pico-8 play session: no input (idle)

[t = 2 s] idle ~2s (no d-pad/buttons)
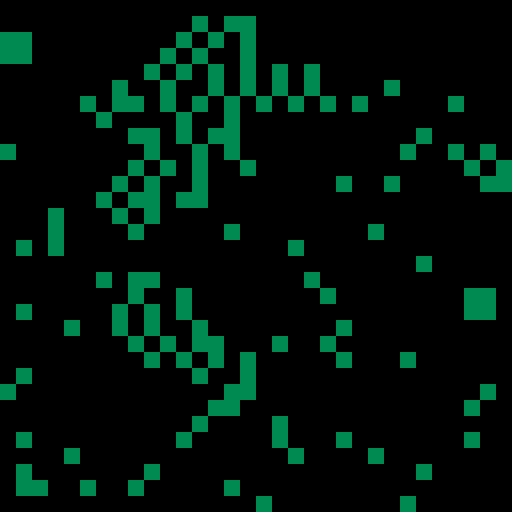
[t = 4 s] idle ~4s (no d-pad/buttons)
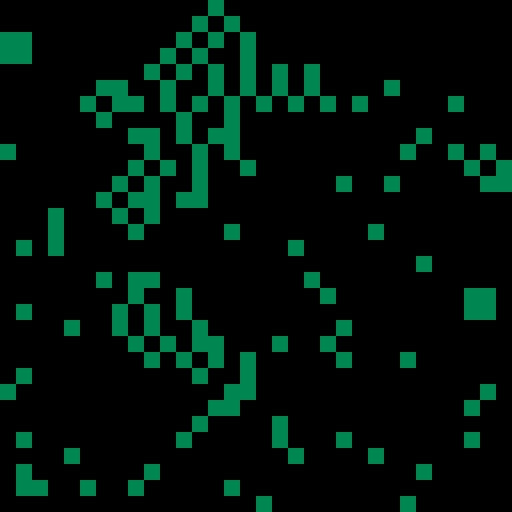
[t = 6 s] idle ~6s (no d-pad/buttons)
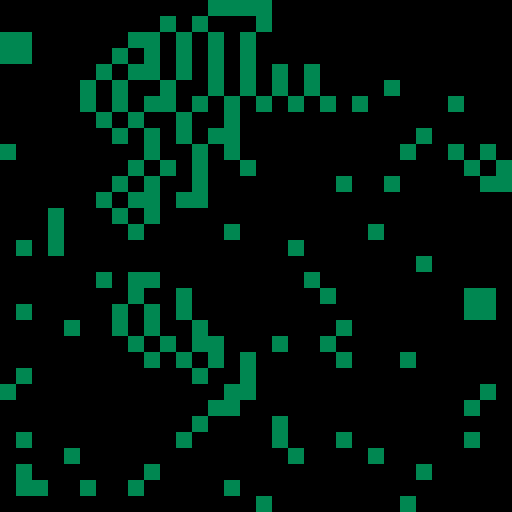
[t = 8 s] idle ~8s (no d-pad/buttons)
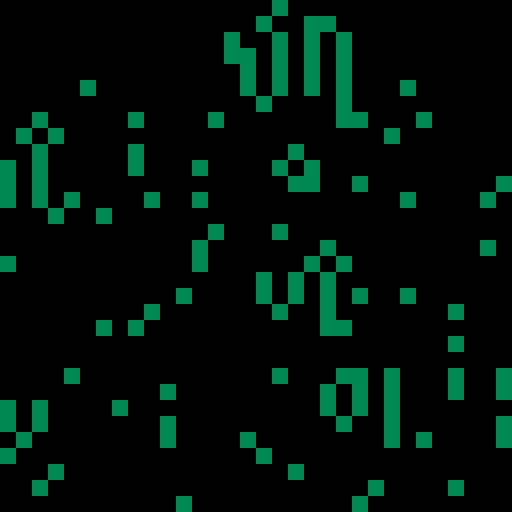

pico-8 cartridge
version 16
__lua__

size = 4
screenSize = flr(128 / size)
cellBuffer = {}
frame = 0
resetFrames = 100

function initCells()
  cellBuffer = {}
  for i = 0,(screenSize * screenSize) do
    local dice = flr(rnd(10))
    if (dice < 1) then
      add(cellBuffer, 1)
    else
      add(cellBuffer, 0)
    end
  end
end

function drawCells()
  local i = 1
  for cell in all(cellBuffer) do
    local color = 0
    if (cell == 1) then
      color = 3
    end
    local x = i % screenSize
    local y = flr(i / screenSize)
    rectfill((x*size),(y*size),(x*size)+size,(y*size)+size,color)
    i += 1
  end
end

function scoreForCell(idx)
  local x = (idx-1) % screenSize
  local y = flr((idx-1) / screenSize)

  local nw = (x-1) + ((y-1)*screenSize)
  local n = (x) + ((y-1)*screenSize)
  local ne = (x+1) + ((y-1)*screenSize)
  local w = (x-1) + ((y) * screenSize)
  local e = (x+1) + ((y) * screenSize)
  local sw = (x-1) + ((y+1) * screenSize)
  local s = (x) + ((y+1) * screenSize)
  local se = (x+1) + ((y+1) * screenSize)
  
  local max = screenSize * screenSize

  local score = 0
  if (nw > 0 and nw < max) then
    score += cellBuffer[nw+1]
  end
  if (n > 0 and n < max) then
    score += cellBuffer[n+1]
  end
  if (ne > 0 and ne < max) then
    score += cellBuffer[ne+1]
  end
  if (w > 0 and w < max) then
    score += cellBuffer[w+1]
  end
  if (e > 0 and e < max) then
    score += cellBuffer[e+1]
  end
  if (sw > 0 and sw < max) then
    score += cellBuffer[sw+1]
  end
  if (s > 0 and s < max) then
    score += cellBuffer[s+1]
  end
  if (se > 0 and se < max) then
    score += cellBuffer[se+1]
  end

  return score
end

function updateCells()
  -- Any live cell with fewer than two live neighbors dies, as if by underpopulation.
  -- Any live cell with two or three live neighbors lives on to the next generation.
  -- Any live cell with more than three live neighbors dies, as if by overpopulation.
  -- Any dead cell with exactly three live neighbors becomes a live cell, as if by reproduction.
  local i = 1
  for cell in all(cellBuffer) do
    local score = scoreForCell(i)
    if (cell == 1) then
      if (score < 2) then
        cellBuffer[i] = 0
      end
      if (score > 3) then
        cellBuffer[i] = 0
      end
    else
      if (score == 3) then
        cellBuffer[i] = 1
      end
    end
    i += 1
  end
end

function _init()
  initCells()
end

function _update60()
  updateCells()
  frame += 1
  if (frame > resetFrames) then
    initCells()
    frame = 0
  end
end

function _draw()
  cls()
  drawCells()
end
